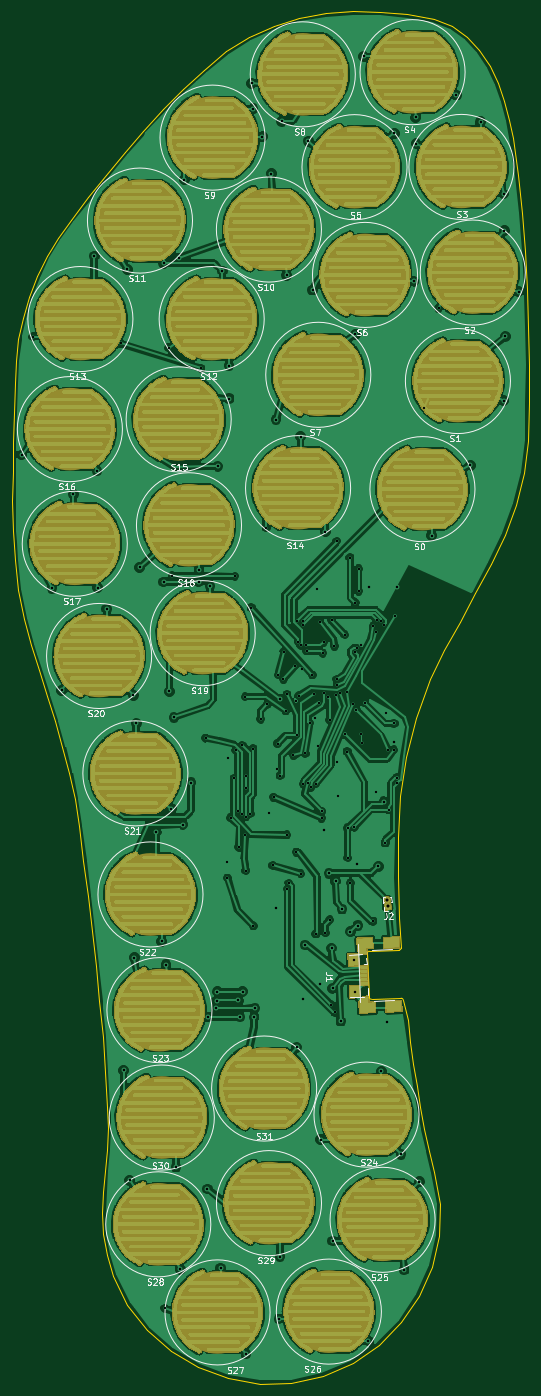
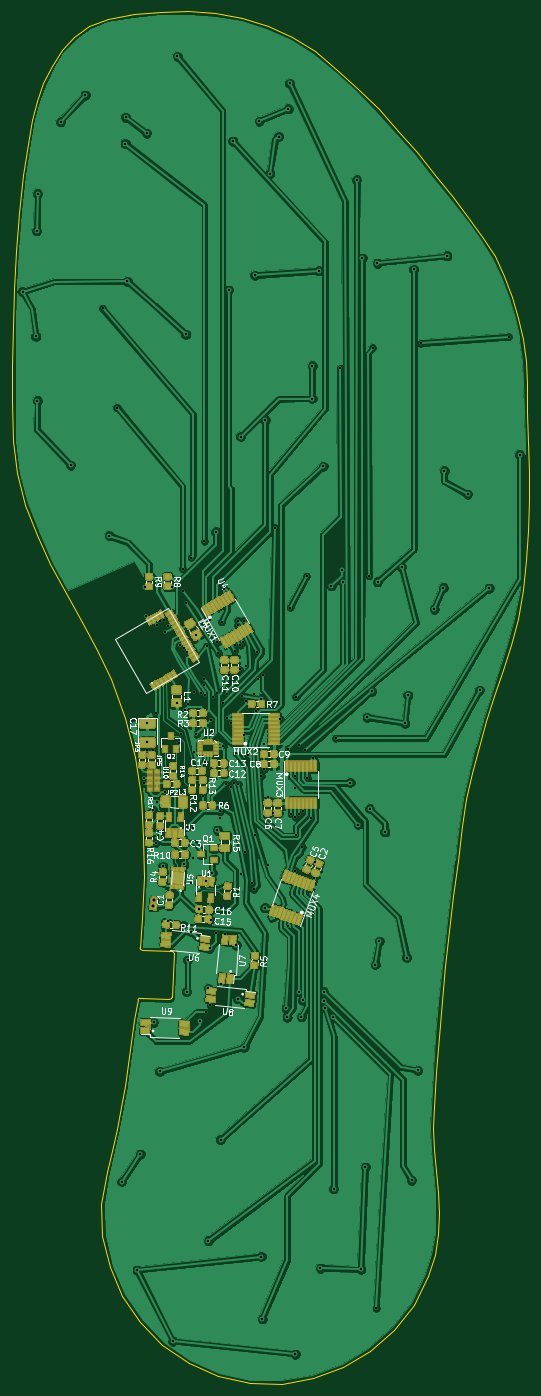
Circuit board: 9 layer files. Board 83.5 x 222.0 mm.
- bottom_copper: Insole_PCB-B.Cu.gbl (455181 bytes)
- bottom_mask: Insole_PCB-B.Mask.gbs (171388 bytes)
- bottom_silk: Insole_PCB-B.SilkS.gbo (53284 bytes)
- outline: Insole_PCB-Edge.Cuts.gm1 (6712 bytes)
- top_copper: Insole_PCB-F.Cu.gtl (1233683 bytes)
- top_mask: Insole_PCB-F.Mask.gts (1092083 bytes)
- top_silk: Insole_PCB-F.SilkS.gto (40319 bytes)
- drill: Insole_PCB-NPTH.drl (136 bytes)
- drill: Insole_PCB-PTH.drl (4483 bytes)

=== bottom_copper: Insole_PCB-B.Cu.gbl (455181 bytes, source omitted) ===
=== bottom_mask: Insole_PCB-B.Mask.gbs (171388 bytes, source omitted) ===
=== bottom_silk: Insole_PCB-B.SilkS.gbo (53284 bytes, source omitted) ===
=== outline: Insole_PCB-Edge.Cuts.gm1 ===
G04 #@! TF.GenerationSoftware,KiCad,Pcbnew,(5.0.0)*
G04 #@! TF.CreationDate,2020-01-29T13:37:31+01:00*
G04 #@! TF.ProjectId,Insole_PCB,496E736F6C655F5043422E6B69636164,rev?*
G04 #@! TF.SameCoordinates,Original*
G04 #@! TF.FileFunction,Profile,NP*
%FSLAX46Y46*%
G04 Gerber Fmt 4.6, Leading zero omitted, Abs format (unit mm)*
G04 Created by KiCad (PCBNEW (5.0.0)) date 01/29/20 13:37:31*
%MOMM*%
%LPD*%
G01*
G04 APERTURE LIST*
%ADD10C,0.100000*%
G04 APERTURE END LIST*
D10*
X230489923Y-259380985D02*
X228425952Y-264119597D01*
X230938507Y-244057145D02*
X231831609Y-249192490D01*
X217686429Y-275025660D02*
X212875413Y-277033520D01*
X177930439Y-240452871D02*
X178089710Y-237014548D01*
X212875413Y-277033520D02*
X207801986Y-278210870D01*
X177644514Y-243897912D02*
X177930439Y-240452871D01*
X225547107Y-268411430D02*
X221938796Y-272099200D01*
X175528430Y-205091731D02*
X174849858Y-199407554D01*
X176164777Y-210780787D02*
X175528430Y-205091731D01*
X176743955Y-216475146D02*
X176164777Y-210780787D01*
X177671046Y-227881484D02*
X177251026Y-222175237D01*
X178089710Y-237014548D02*
X177989075Y-233594314D01*
X197563180Y-277433590D02*
X192721334Y-275633470D01*
X228425952Y-264119597D02*
X225547107Y-268411430D01*
X231653612Y-254352859D02*
X230489923Y-259380985D01*
X192721334Y-275633470D02*
X188280214Y-272995400D01*
X177899301Y-257517879D02*
X177359329Y-254159656D01*
X207801986Y-278210870D02*
X202643986Y-278318470D01*
X188280214Y-272995400D02*
X184401587Y-269596620D01*
X178978876Y-260825975D02*
X177899301Y-257517879D01*
X181247219Y-265514388D02*
X178978876Y-260825975D01*
X231831609Y-249192490D02*
X231653612Y-254352859D01*
X177989075Y-233594314D02*
X177671046Y-227881484D01*
X177225708Y-250762674D02*
X177365187Y-247338303D01*
X184401587Y-269596620D02*
X181247219Y-265514388D01*
X221938796Y-272099200D02*
X217686429Y-275025660D01*
X177359329Y-254159656D02*
X177225708Y-250762674D01*
X174144000Y-193727829D02*
X173425799Y-188052130D01*
X174849858Y-199407554D02*
X174144000Y-193727829D01*
X177251026Y-222175237D02*
X176743955Y-216475146D01*
X177365187Y-247338303D02*
X177644514Y-243897912D01*
X202643986Y-278318470D02*
X197563180Y-277433590D01*
X225444704Y-183319970D02*
X225018530Y-189840448D01*
X229326440Y-237123795D02*
X230088443Y-240600100D01*
X228645658Y-233630755D02*
X229326440Y-237123795D01*
X226380816Y-176880622D02*
X225444704Y-183319970D01*
X230088443Y-240600100D02*
X230938507Y-244057145D01*
X227500430Y-226604699D02*
X228039266Y-230123538D01*
X227022319Y-223076795D02*
X227500430Y-226604699D01*
X227936478Y-170558887D02*
X226380816Y-176880622D01*
X226598101Y-219542380D02*
X227022319Y-223076795D01*
X230221305Y-164391246D02*
X227936478Y-170558887D01*
X228039266Y-230123538D02*
X228645658Y-233630755D01*
X225018530Y-189840448D02*
X224992680Y-196405573D01*
X224992680Y-196405573D02*
X225257541Y-202978864D01*
X163010461Y-116427301D02*
X163183261Y-112861449D01*
X171865999Y-179517641D02*
X170761484Y-175331587D01*
X241177238Y-67883999D02*
X242206705Y-70823547D01*
X162681134Y-130786934D02*
X162787507Y-125992180D01*
X226535916Y-56807620D02*
X230809168Y-57546010D01*
X170028293Y-92894027D02*
X172122942Y-89996060D01*
X209089587Y-57415260D02*
X213390346Y-56645250D01*
X166889241Y-162912816D02*
X165617748Y-158768196D01*
X170761484Y-175331587D02*
X169522756Y-171179064D01*
X164458626Y-154595314D02*
X163607021Y-149879733D01*
X165617748Y-158768196D02*
X164458626Y-154595314D01*
X172774652Y-183752672D02*
X171865999Y-179517641D01*
X239861990Y-65095450D02*
X241177238Y-67883999D01*
X245162606Y-88914022D02*
X245642491Y-95034988D01*
X204924226Y-58667290D02*
X209089587Y-57415260D01*
X200951175Y-60443300D02*
X204924226Y-58667290D01*
X162760888Y-140365002D02*
X162653444Y-135580279D01*
X193643118Y-65731440D02*
X197227344Y-62785260D01*
X177856527Y-82706471D02*
X180803359Y-79110049D01*
X163607021Y-149879733D02*
X163059927Y-145133891D01*
X165370302Y-102448383D02*
X166650448Y-99140759D01*
X246188049Y-119602276D02*
X246120619Y-125736680D01*
X174970467Y-86344921D02*
X177856527Y-82706471D01*
X197227344Y-62785260D02*
X200951175Y-60443300D01*
X163059927Y-145133891D02*
X162760888Y-140365002D01*
X163183261Y-112861449D02*
X163635184Y-109329298D01*
X243595098Y-76736698D02*
X244489453Y-82812707D01*
X162916101Y-121203232D02*
X163010461Y-116427301D01*
X173425799Y-188052130D02*
X172774652Y-183752672D01*
X183833198Y-75584996D02*
X186968280Y-72160651D01*
X163635184Y-109329298D02*
X164364706Y-105851420D01*
X232507243Y-159679393D02*
X230221305Y-164391246D01*
X244151466Y-136084836D02*
X242291991Y-140968072D01*
X169522756Y-171179064D02*
X168211459Y-167044623D01*
X245477473Y-131023668D02*
X244151466Y-136084836D01*
X168211459Y-167044623D02*
X166889241Y-162912816D01*
X238214260Y-62562640D02*
X239861990Y-65095450D01*
X222170421Y-56383390D02*
X226535916Y-56807620D01*
X233734550Y-58683180D02*
X236187347Y-60390310D01*
X162653444Y-135580279D02*
X162681134Y-130786934D01*
X190230842Y-68866353D02*
X193643118Y-65731440D01*
X162787507Y-125992180D02*
X162916101Y-121203232D01*
X235006673Y-155029035D02*
X232507243Y-159679393D01*
X237570202Y-150392286D02*
X235006673Y-155029035D01*
X240048439Y-145721260D02*
X237570202Y-150392286D01*
X242291991Y-140968072D02*
X240048439Y-145721260D01*
X213390346Y-56645250D02*
X217769594Y-56315290D01*
X242206705Y-70823547D02*
X242997091Y-73809359D01*
X186968280Y-72160651D02*
X190230842Y-68866353D01*
X236187347Y-60390310D02*
X238214260Y-62562640D01*
X166650448Y-99140759D02*
X168203620Y-95949116D01*
X246120619Y-125736680D02*
X245477473Y-131023668D01*
X246201889Y-113459250D02*
X246188049Y-119602276D01*
X246134199Y-107313257D02*
X246201889Y-113459250D01*
X242997091Y-73809359D02*
X243595098Y-76736698D01*
X164364706Y-105851420D02*
X165370302Y-102448383D01*
X230809168Y-57546010D02*
X233734550Y-58683180D01*
X217769594Y-56315290D02*
X222170421Y-56383390D01*
X180803359Y-79110049D02*
X183833198Y-75584996D01*
X168203620Y-95949116D02*
X170028293Y-92894027D01*
X245957044Y-101169951D02*
X246134199Y-107313257D01*
X245642491Y-95034988D02*
X245957044Y-101169951D01*
X172122942Y-89996060D02*
X174970467Y-86344921D01*
X244489453Y-82812707D02*
X245162606Y-88914022D01*
X226095453Y-216940707D02*
X226599453Y-219550707D01*
X220355453Y-215770707D02*
X220105453Y-208640707D01*
X220355454Y-215769361D02*
G75*
G03X220801647Y-216130707I401061J39080D01*
G01*
X225545453Y-215960707D02*
X220795453Y-216130707D01*
X220385637Y-208342814D02*
G75*
G03X220105453Y-208630707I26761J-306331D01*
G01*
X225895952Y-216256623D02*
G75*
G03X225545453Y-215960707I-320499J-24084D01*
G01*
X225249537Y-208170706D02*
G75*
G03X225545453Y-207820207I-24084J320499D01*
G01*
X225895453Y-216260707D02*
X226095453Y-216940707D01*
X225245453Y-208170707D02*
X220385453Y-208340707D01*
X225259453Y-202980707D02*
X225545453Y-207810707D01*
M02*

=== top_copper: Insole_PCB-F.Cu.gtl (1233683 bytes, source omitted) ===
=== top_mask: Insole_PCB-F.Mask.gts (1092083 bytes, source omitted) ===
=== top_silk: Insole_PCB-F.SilkS.gto (40319 bytes, source omitted) ===
=== drill: Insole_PCB-NPTH.drl ===
M48
;DRILL file {KiCad (5.0.0)} date 01/29/20 13:37:34
;FORMAT={-:-/ absolute / metric / decimal}
FMAT,2
METRIC,TZ
%
G90
G05
M71
T0
M30

=== drill: Insole_PCB-PTH.drl ===
M48
;DRILL file {KiCad (5.0.0)} date 01/29/20 13:37:34
;FORMAT={-:-/ absolute / metric / decimal}
FMAT,2
METRIC,TZ
T1C0.370
T2C0.400
T3C0.500
%
G90
G05
M71
T1
X165.939Y-108.931
X180.157Y-110.033
X187.319Y-266.121
X187.929Y-110.731
X188.379Y-185.301
X188.539Y-147.621
X193.169Y-114.081
X193.919Y-173.881
X197.309Y-193.911
X197.409Y-196.511
X197.559Y-177.061
X197.959Y-186.761
X198.509Y-180.361
X198.619Y-147.711
X198.789Y-175.846
X199.189Y-185.646
X199.309Y-191.511
X199.839Y-186.121
X199.864Y-175.071
X200.309Y-189.611
X200.314Y-167.171
X200.409Y-195.311
X200.414Y-186.646
X200.459Y-181.911
X200.509Y-179.936
X201.114Y-186.096
X201.269Y-152.751
X201.564Y-175.571
X201.609Y-204.261
X202.834Y-170.836
X203.709Y-139.861
X203.884Y-168.436
X204.109Y-185.948
X204.779Y-194.481
X204.909Y-183.441
X205.509Y-178.911
X205.559Y-174.761
X205.664Y-163.621
X205.959Y-179.961
X206.514Y-164.371
X206.559Y-159.921
X206.864Y-169.496
X207.029Y-189.541
X207.089Y-166.796
X207.159Y-198.311
X207.359Y-197.361
X208.134Y-176.636
X208.349Y-162.181
X208.489Y-167.871
X208.609Y-192.311
X208.684Y-173.436
X208.759Y-154.861
X208.914Y-158.296
X209.014Y-167.021
X209.279Y-195.801
X209.314Y-158.821
X209.459Y-162.761
X209.699Y-154.852
X209.709Y-181.361
X209.734Y-155.636
X210.009Y-176.361
X210.114Y-158.821
X210.264Y-159.771
X210.409Y-181.061
X210.779Y-171.491
X210.909Y-181.861
X211.164Y-163.671
X211.529Y-166.667
X211.559Y-170.651
X211.709Y-181.261
X211.759Y-205.561
X212.009Y-149.761
X212.079Y-175.141
X212.184Y-168.136
X212.369Y-155.081
X212.679Y-185.751
X212.68Y-186.861
X212.864Y-160.121
X213.039Y-158.346
X213.109Y-166.561
X213.309Y-205.361
X213.709Y-167.261
X214.009Y-170.961
X214.009Y-203.261
X214.209Y-217.011
X214.3Y-154.747
X214.764Y-159.021
X214.909Y-218.211
X215.009Y-166.861
X215.109Y-177.691
X215.139Y-142.046
X215.151Y-164.379
X215.199Y-165.228
X215.409Y-183.261
X215.709Y-166.661
X216.424Y-173.211
X216.447Y-157.158
X216.803Y-176.058
X216.809Y-166.461
X216.909Y-188.461
X216.929Y-193.241
X217.264Y-144.671
X217.339Y-197.271
X217.769Y-168.301
X217.936Y-188.247
X218.009Y-159.961
X218.139Y-151.971
X218.239Y-169.286
X218.389Y-159.351
X218.664Y-146.496
X218.664Y-150.096
X218.982Y-173.239
X219.089Y-158.861
X219.209Y-174.661
X219.639Y-168.131
X220.999Y-203.481
X221.059Y-155.691
X221.449Y-156.741
X221.519Y-182.521
X221.609Y-154.836
X222.364Y-155.006
X222.815Y-155.542
X222.999Y-190.801
X223.029Y-169.841
X223.439Y-175.771
X223.509Y-185.451
X224.349Y-175.761
X224.359Y-171.513
X224.599Y-154.151
X224.869Y-181.191
X224.879Y-180.261
X229.289Y-120.431
X231.609Y-104.351
T2
X164.155Y-128.067
X169.079Y-149.611
X170.629Y-166.141
X172.537Y-134.417
X175.899Y-95.871
X176.349Y-130.661
X176.459Y-149.551
X177.929Y-153.001
X180.639Y-227.646
X181.259Y-98.051
X181.619Y-245.401
X182.209Y-166.941
X182.389Y-209.381
X182.689Y-171.471
X183.239Y-146.251
X185.939Y-189.046
X186.819Y-206.741
X187.119Y-148.621
X187.139Y-97.031
X187.509Y-210.531
X188.059Y-166.331
X188.814Y-170.521
X189.119Y-243.281
X189.599Y-96.211
X189.809Y-259.841
X190.239Y-187.896
X190.489Y-83.541
X191.549Y-181.101
X192.789Y-148.591
X192.849Y-146.721
X194.214Y-246.821
X194.339Y-218.996
X194.639Y-149.261
X195.614Y-217.596
X195.739Y-216.346
X195.839Y-214.921
X195.899Y-129.891
X196.359Y-259.621
X196.609Y-98.301
X197.699Y-113.621
X197.719Y-118.951
X199.239Y-216.321
X199.464Y-218.996
X199.889Y-214.896
X200.439Y-273.521
X201.349Y-67.961
X201.579Y-72.081
X201.764Y-219.021
X201.914Y-217.571
X203.109Y-76.561
X204.539Y-82.551
X205.319Y-122.371
X205.359Y-201.361
X205.789Y-267.841
X205.914Y-167.546
X205.959Y-257.761
X206.259Y-74.071
X207.009Y-98.991
X208.679Y-223.881
X209.279Y-125.091
X209.709Y-216.061
X210.009Y-207.361
X210.539Y-77.296
X211.239Y-101.396
X212.409Y-213.711
X212.529Y-238.831
X213.039Y-188.771
X213.279Y-140.511
X213.887Y-195.731
X214.309Y-207.861
X214.509Y-214.361
X214.509Y-255.231
X214.941Y-197.053
X215.809Y-219.661
X215.99Y-201.541
X217.359Y-205.211
X217.853Y-209.791
X218.031Y-214.888
X218.139Y-108.571
X218.459Y-194.311
X218.559Y-204.211
X219.519Y-63.581
X220.264Y-271.421
X220.309Y-149.361
X221.849Y-194.611
X222.369Y-227.811
X222.779Y-184.171
X223.339Y-219.871
X224.359Y-174.588
X224.469Y-76.041
X224.809Y-149.361
X225.519Y-241.181
X226.029Y-259.931
X227.599Y-99.991
X227.889Y-73.451
X227.979Y-77.691
X228.519Y-245.661
X230.519Y-141.111
X234.449Y-69.851
X236.759Y-129.741
X238.399Y-74.181
X242.139Y-85.821
X242.149Y-119.281
X242.249Y-91.811
X242.389Y-108.896
X244.559Y-101.641
T3
X223.33Y-200.113
X223.399Y-201.111
T0
M30

